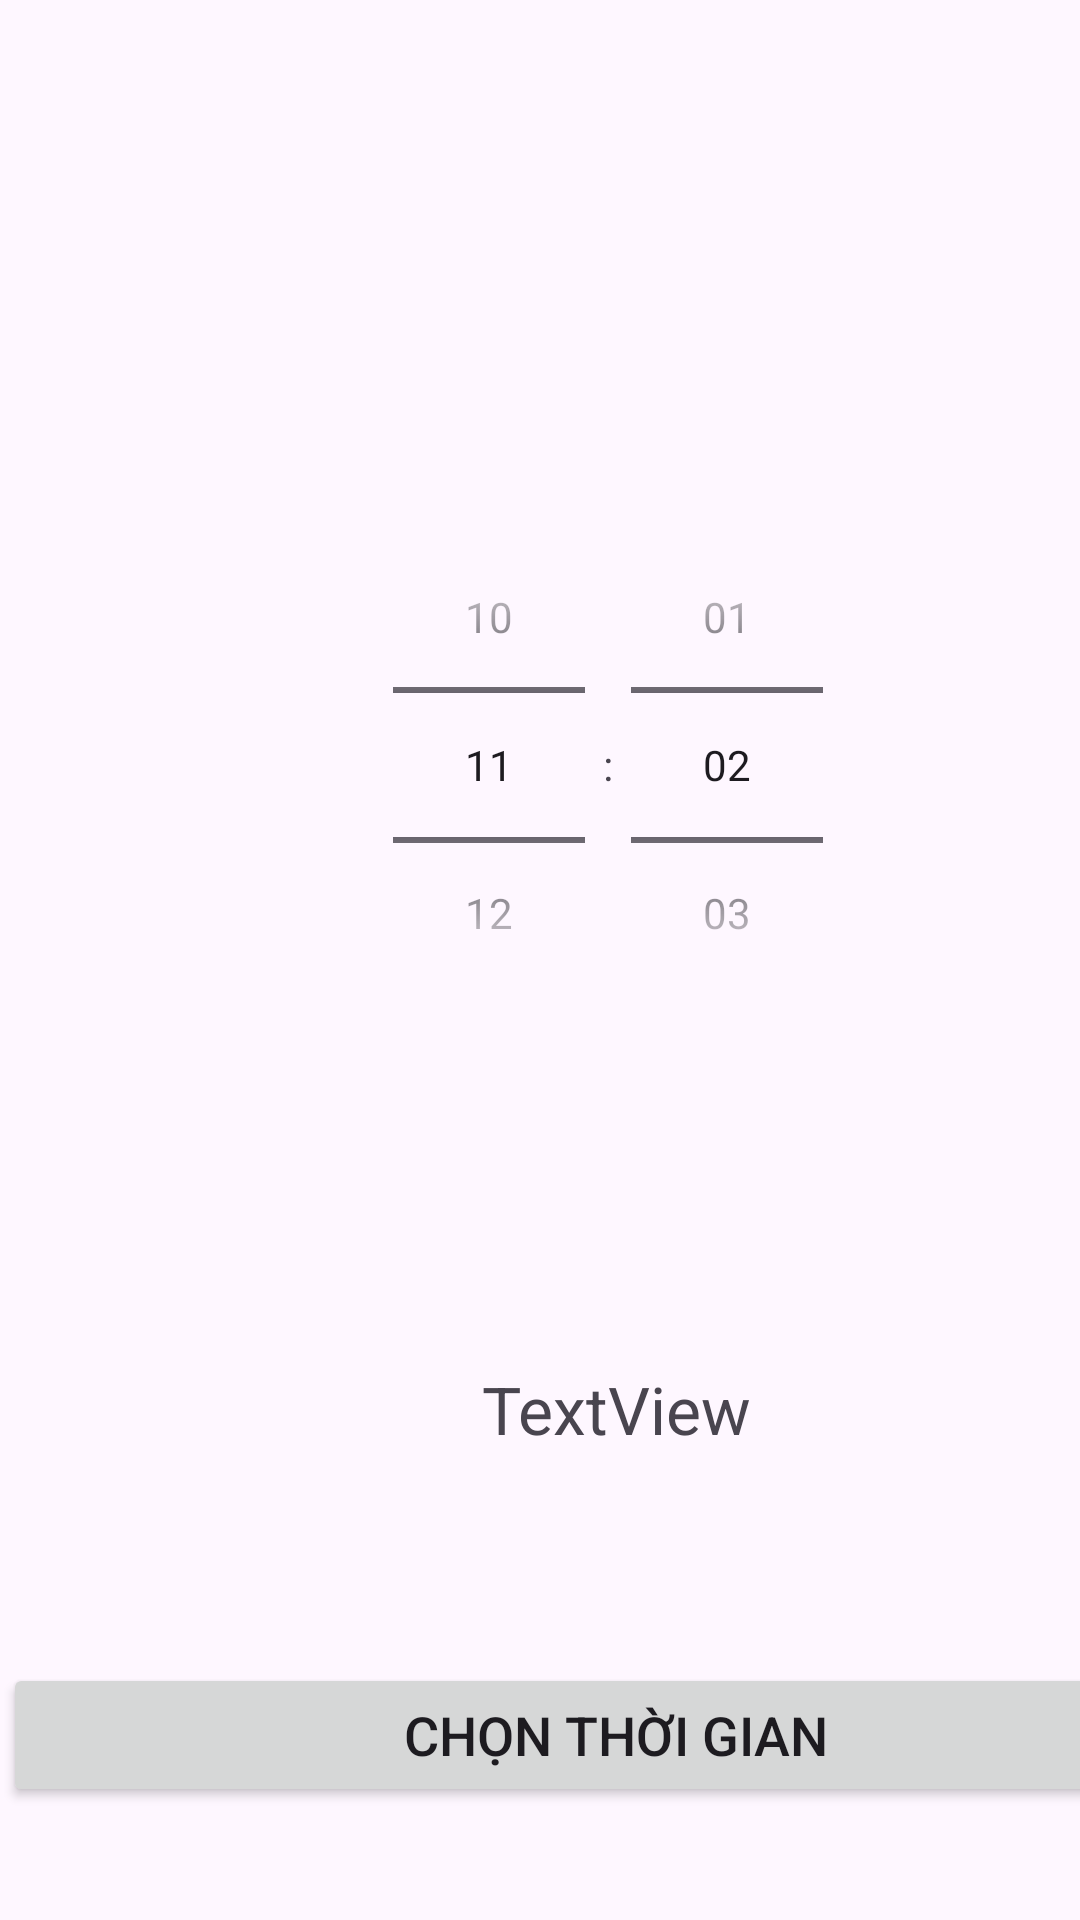

Layout XML and referenced resources for this Android screen:
<!-- AndroidManifest.xml: application theme Theme.LuongGiaHuy -->
<!-- res/layout/activity_bai_tap19_next.xml -->
<?xml version="1.0" encoding="utf-8"?>
<androidx.constraintlayout.widget.ConstraintLayout xmlns:android="http://schemas.android.com/apk/res/android"
    xmlns:app="http://schemas.android.com/apk/res-auto"
    xmlns:tools="http://schemas.android.com/tools"
    android:id="@+id/main"
    android:layout_width="match_parent"
    android:layout_height="match_parent"
    tools:context=".BaiTap19Next">

    <LinearLayout
        android:layout_width="409dp"
        android:layout_height="729dp"
        android:orientation="vertical"
        tools:layout_editor_absoluteX="1dp"
        tools:layout_editor_absoluteY="1dp"
        tools:ignore="MissingConstraints">

        <ImageView
            android:id="@+id/imageView19"
            android:layout_width="100dp"
            android:layout_height="100dp"
            android:layout_marginStart="155dp"
            android:layout_marginTop="30dp"
            android:layout_marginEnd="156dp"
            app:layout_constraintEnd_toEndOf="parent"
            app:layout_constraintStart_toStartOf="parent"
            app:layout_constraintTop_toTopOf="parent"
            app:srcCompat="@drawable/timepicker" />

        <TimePicker
            android:id="@+id/tpChoose"
            android:layout_width="180dp"
            android:layout_height="180dp"
            android:layout_marginStart="115dp"
            android:layout_marginTop="35dp"
            android:layout_marginEnd="116dp"
            android:timePickerMode="spinner"
            app:layout_constraintEnd_toEndOf="parent"
            app:layout_constraintStart_toStartOf="parent"
            app:layout_constraintTop_toBottomOf="@+id/imageView19" />

        <TextView
            android:id="@+id/tvShowTime"
            android:layout_width="409dp"
            android:layout_height="wrap_content"
            android:layout_marginStart="1dp"
            android:layout_marginTop="110dp"
            android:layout_marginEnd="1dp"
            android:text="TextView"
            android:textAlignment="center"
            android:textSize="22sp"
            app:layout_constraintEnd_toEndOf="parent"
            app:layout_constraintStart_toStartOf="parent"
            app:layout_constraintTop_toBottomOf="@+id/tpChoose" />

        <Button
            android:id="@+id/btnChooseDataTime"
            android:layout_width="409dp"
            android:layout_height="wrap_content"
            android:layout_marginStart="1dp"
            android:layout_marginTop="70dp"
            android:layout_marginEnd="1dp"
            android:text="CHỌN THỜI GIAN"
            android:textSize="18sp"
            app:layout_constraintEnd_toEndOf="parent"
            app:layout_constraintStart_toStartOf="parent"
            app:layout_constraintTop_toBottomOf="@+id/tvShowTime" />
    </LinearLayout>
</androidx.constraintlayout.widget.ConstraintLayout>
<!-- resources referenced by this layout -->
<resources>
  <style name="Theme.LuongGiaHuy" parent="Base.Theme.LuongGiaHuy" />
  <style name="Base.Theme.LuongGiaHuy" parent="Theme.Material3.DayNight.NoActionBar">
          
          
      </style>
</resources>
